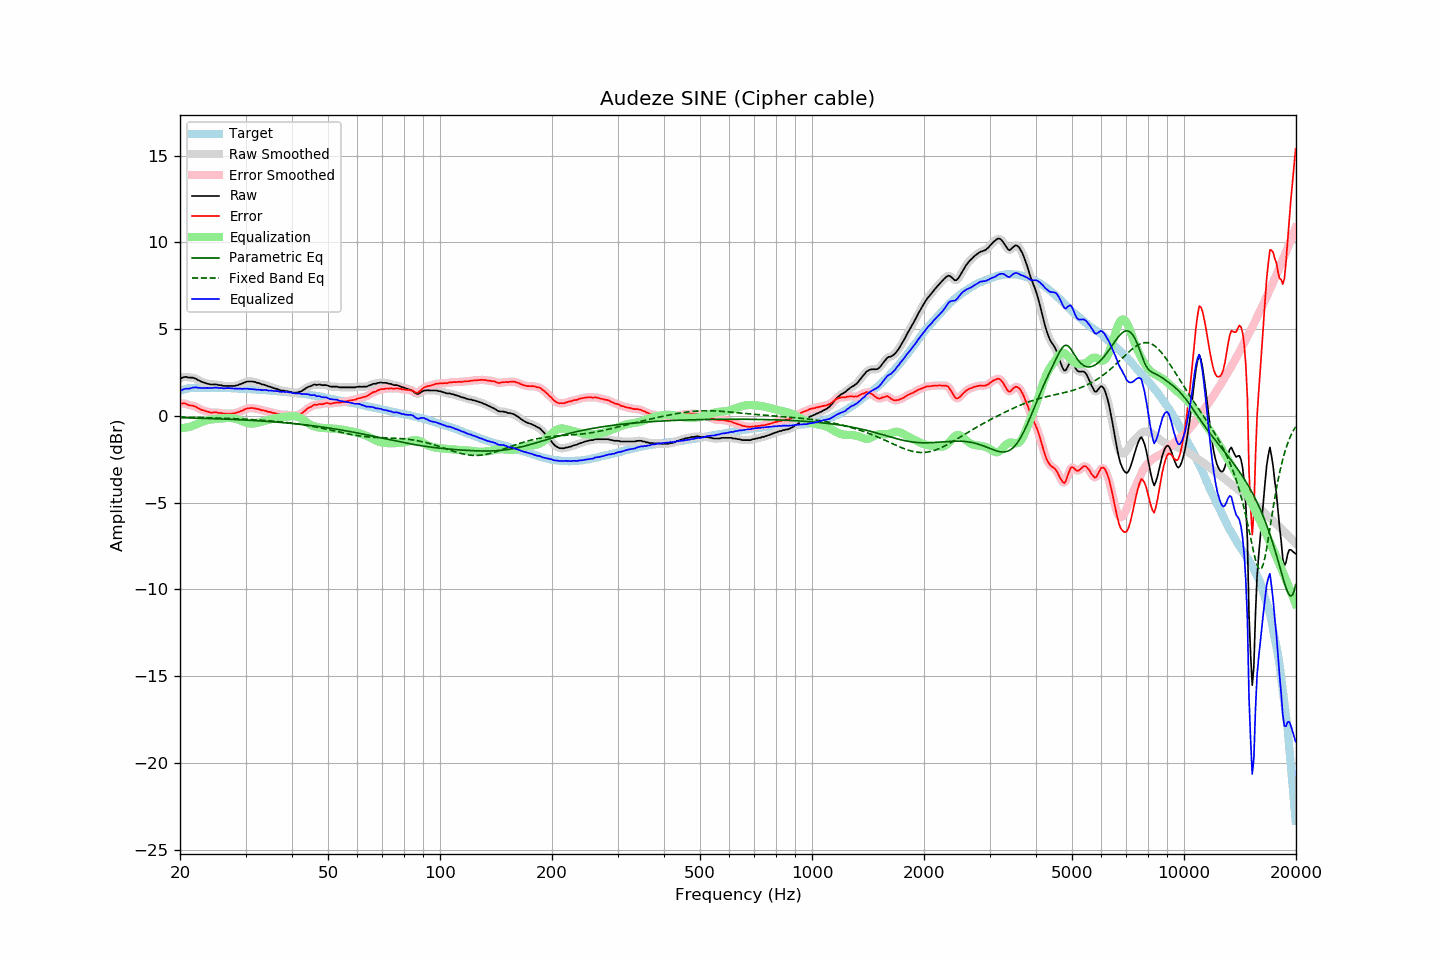

The table this chart was drawn from, first rows:
frequency, raw, error, smoothed, error_smoothed, equalization, parametric_eq, fixed_band_eq, equalized_raw, equalized_smoothed, target
20.00, 2.14, 0.70, 2.14, 0.69, -0.71, -0.11, -0.07, 1.43, 1.43, 1.45
20.20, 2.18, 0.71, 2.19, 0.71, -0.71, -0.11, -0.07, 1.47, 1.48, 1.48
20.40, 2.22, 0.72, 2.22, 0.72, -0.70, -0.11, -0.08, 1.52, 1.52, 1.51
20.61, 2.24, 0.72, 2.24, 0.71, -0.69, -0.11, -0.08, 1.55, 1.55, 1.53
20.81, 2.24, 0.69, 2.23, 0.68, -0.67, -0.12, -0.08, 1.57, 1.56, 1.56
21.02, 2.21, 0.63, 2.22, 0.64, -0.65, -0.12, -0.08, 1.56, 1.57, 1.59
21.23, 2.20, 0.61, 2.21, 0.61, -0.63, -0.12, -0.08, 1.57, 1.58, 1.60
21.44, 2.20, 0.60, 2.20, 0.59, -0.60, -0.12, -0.09, 1.60, 1.60, 1.61
21.66, 2.20, 0.59, 2.19, 0.58, -0.57, -0.13, -0.09, 1.63, 1.62, 1.61
21.87, 2.16, 0.55, 2.17, 0.55, -0.53, -0.13, -0.09, 1.63, 1.64, 1.61
22.09, 2.14, 0.52, 2.13, 0.51, -0.49, -0.13, -0.09, 1.65, 1.64, 1.62
22.31, 2.07, 0.45, 2.08, 0.46, -0.46, -0.13, -0.09, 1.62, 1.62, 1.62
22.54, 2.03, 0.41, 2.03, 0.41, -0.42, -0.14, -0.10, 1.62, 1.61, 1.62
22.76, 1.98, 0.36, 1.98, 0.36, -0.38, -0.14, -0.10, 1.61, 1.61, 1.62
22.99, 1.94, 0.33, 1.95, 0.33, -0.33, -0.14, -0.10, 1.61, 1.61, 1.61
23.22, 1.91, 0.30, 1.91, 0.30, -0.30, -0.14, -0.10, 1.62, 1.61, 1.61
23.45, 1.88, 0.27, 1.88, 0.27, -0.27, -0.15, -0.11, 1.62, 1.62, 1.61
23.69, 1.85, 0.24, 1.85, 0.24, -0.24, -0.15, -0.11, 1.61, 1.61, 1.61
23.92, 1.83, 0.22, 1.83, 0.21, -0.22, -0.15, -0.11, 1.61, 1.60, 1.61
24.16, 1.81, 0.19, 1.81, 0.20, -0.21, -0.16, -0.11, 1.60, 1.60, 1.62
24.40, 1.80, 0.18, 1.81, 0.19, -0.20, -0.16, -0.12, 1.60, 1.61, 1.62
24.65, 1.81, 0.20, 1.81, 0.20, -0.19, -0.16, -0.12, 1.62, 1.62, 1.61
24.89, 1.81, 0.20, 1.81, 0.20, -0.18, -0.17, -0.12, 1.63, 1.62, 1.61
25.14, 1.80, 0.19, 1.80, 0.19, -0.17, -0.17, -0.12, 1.63, 1.62, 1.61
25.39, 1.77, 0.16, 1.78, 0.18, -0.17, -0.17, -0.13, 1.61, 1.62, 1.61
25.65, 1.77, 0.16, 1.76, 0.16, -0.16, -0.18, -0.13, 1.61, 1.61, 1.61
25.91, 1.75, 0.15, 1.75, 0.15, -0.15, -0.18, -0.13, 1.60, 1.60, 1.60
26.16, 1.72, 0.13, 1.73, 0.14, -0.14, -0.18, -0.14, 1.58, 1.59, 1.60
26.43, 1.72, 0.13, 1.72, 0.13, -0.13, -0.19, -0.14, 1.59, 1.59, 1.60
26.69, 1.72, 0.13, 1.72, 0.12, -0.12, -0.19, -0.14, 1.60, 1.60, 1.60
26.96, 1.72, 0.13, 1.72, 0.13, -0.12, -0.19, -0.15, 1.60, 1.60, 1.59
27.23, 1.72, 0.13, 1.72, 0.13, -0.12, -0.20, -0.15, 1.60, 1.60, 1.59
27.50, 1.72, 0.13, 1.72, 0.13, -0.13, -0.20, -0.16, 1.59, 1.59, 1.59
27.77, 1.72, 0.14, 1.72, 0.14, -0.14, -0.21, -0.16, 1.58, 1.58, 1.58
28.05, 1.72, 0.14, 1.73, 0.15, -0.16, -0.21, -0.16, 1.56, 1.57, 1.58
28.33, 1.75, 0.18, 1.75, 0.17, -0.18, -0.22, -0.17, 1.57, 1.57, 1.57
28.62, 1.77, 0.20, 1.78, 0.21, -0.21, -0.22, -0.17, 1.56, 1.57, 1.57
28.90, 1.81, 0.24, 1.81, 0.24, -0.24, -0.22, -0.18, 1.57, 1.56, 1.57
29.19, 1.84, 0.28, 1.84, 0.28, -0.28, -0.23, -0.18, 1.56, 1.56, 1.56
29.48, 1.87, 0.31, 1.88, 0.32, -0.32, -0.23, -0.19, 1.55, 1.56, 1.57
29.78, 1.92, 0.36, 1.92, 0.36, -0.36, -0.24, -0.19, 1.56, 1.56, 1.56
30.08, 1.95, 0.40, 1.95, 0.40, -0.39, -0.24, -0.20, 1.56, 1.56, 1.56
30.38, 1.98, 0.44, 1.98, 0.43, -0.42, -0.25, -0.20, 1.57, 1.56, 1.54
30.68, 1.98, 0.44, 1.99, 0.44, -0.43, -0.25, -0.21, 1.55, 1.55, 1.54
30.99, 1.98, 0.45, 1.99, 0.45, -0.44, -0.26, -0.21, 1.54, 1.54, 1.53
31.30, 1.98, 0.45, 1.98, 0.45, -0.44, -0.26, -0.22, 1.54, 1.54, 1.53
31.61, 1.96, 0.43, 1.96, 0.44, -0.44, -0.27, -0.22, 1.53, 1.53, 1.53
31.93, 1.94, 0.42, 1.94, 0.42, -0.42, -0.28, -0.23, 1.52, 1.52, 1.52
32.24, 1.90, 0.39, 1.91, 0.40, -0.40, -0.28, -0.23, 1.50, 1.51, 1.51
32.57, 1.89, 0.39, 1.88, 0.38, -0.38, -0.29, -0.24, 1.51, 1.50, 1.51
32.89, 1.85, 0.35, 1.85, 0.35, -0.36, -0.29, -0.25, 1.49, 1.49, 1.50
33.22, 1.81, 0.32, 1.82, 0.33, -0.33, -0.30, -0.25, 1.48, 1.49, 1.49
33.55, 1.80, 0.31, 1.80, 0.31, -0.31, -0.31, -0.26, 1.49, 1.49, 1.49
33.89, 1.77, 0.29, 1.77, 0.29, -0.28, -0.31, -0.27, 1.49, 1.48, 1.48
34.23, 1.74, 0.26, 1.74, 0.26, -0.26, -0.32, -0.27, 1.48, 1.48, 1.48
34.57, 1.69, 0.23, 1.71, 0.24, -0.24, -0.32, -0.28, 1.45, 1.47, 1.47
34.92, 1.68, 0.23, 1.67, 0.21, -0.22, -0.33, -0.29, 1.47, 1.46, 1.45
35.27, 1.64, 0.19, 1.64, 0.19, -0.19, -0.34, -0.30, 1.45, 1.45, 1.45
35.62, 1.60, 0.16, 1.61, 0.17, -0.17, -0.35, -0.31, 1.43, 1.44, 1.44
35.97, 1.58, 0.15, 1.58, 0.15, -0.15, -0.35, -0.31, 1.44, 1.43, 1.43
... 635 more rows
